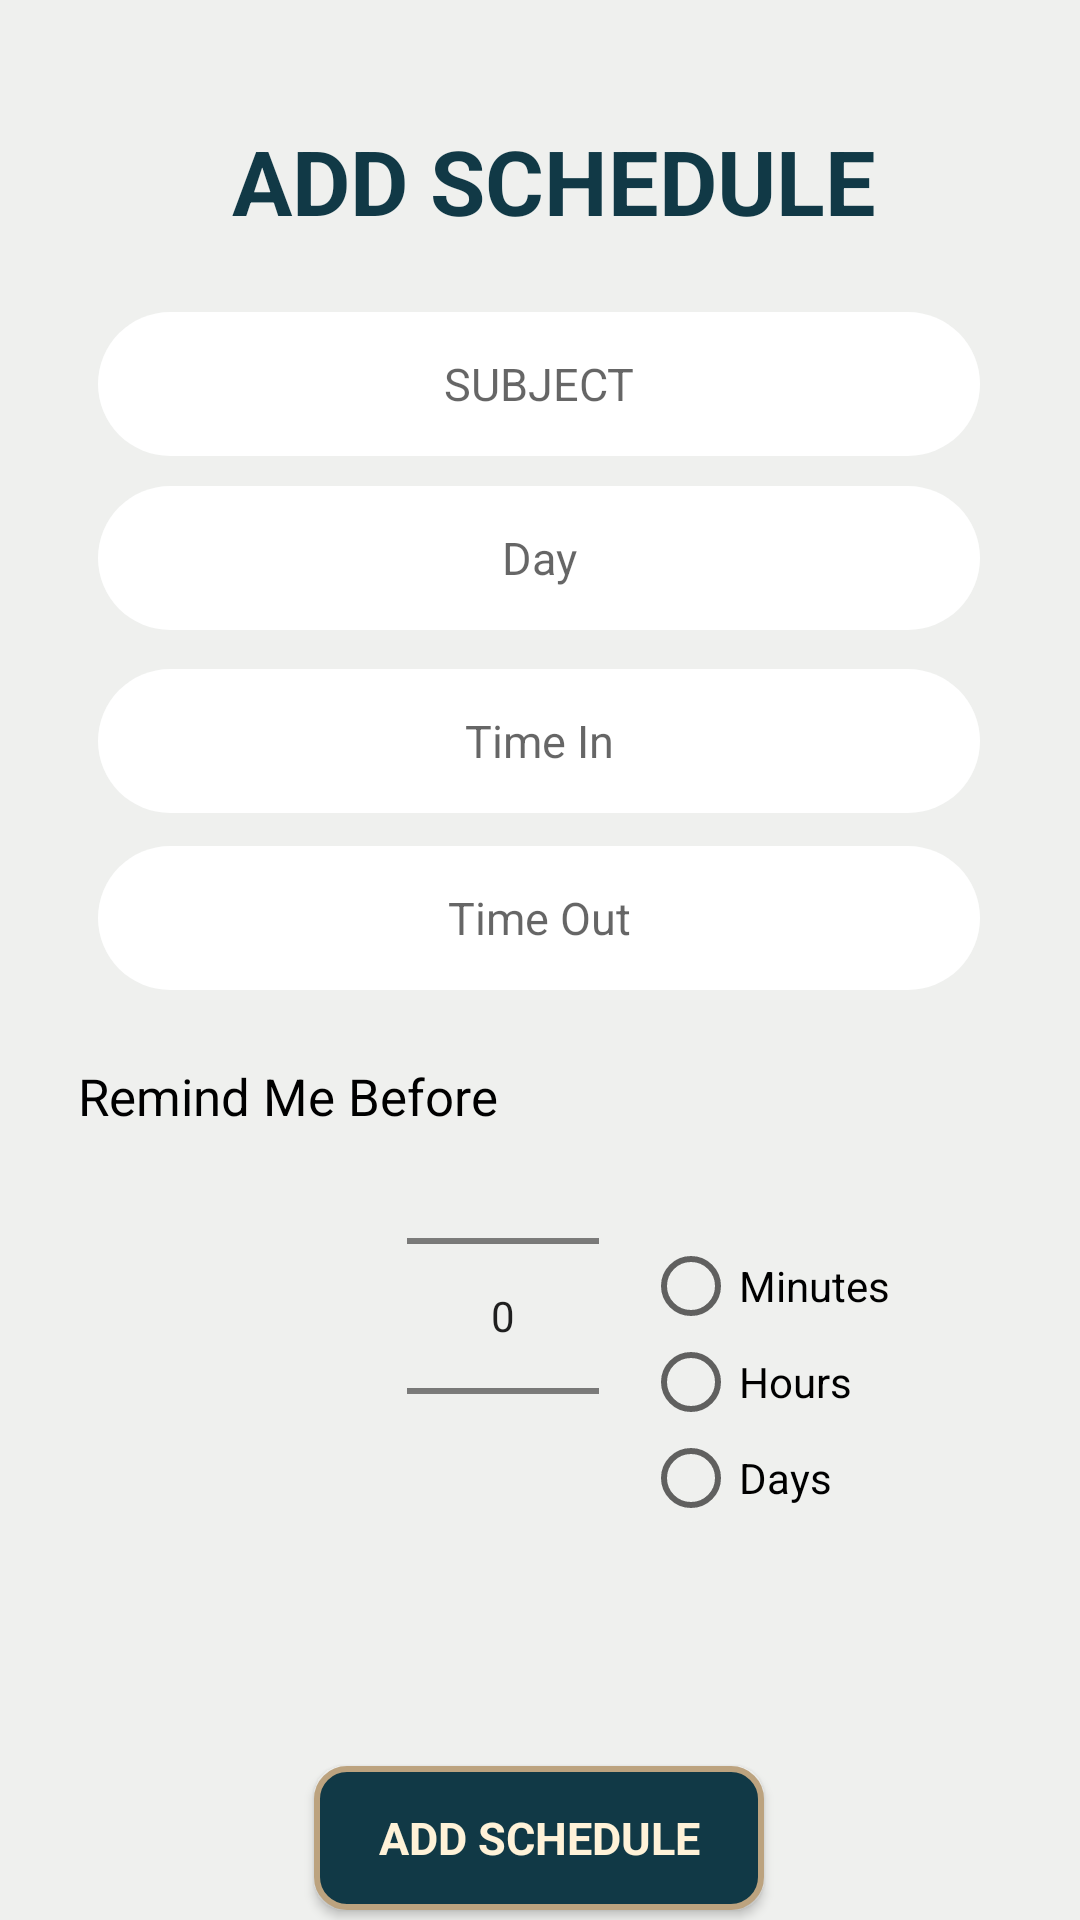

This screen was rendered from an Android layout file. Write that file and the resources it references.
<!-- AndroidManifest.xml: application theme Theme.Notification -->
<!-- res/layout/activity_main.xml -->
<?xml version="1.0" encoding="utf-8"?>
<androidx.constraintlayout.widget.ConstraintLayout xmlns:android="http://schemas.android.com/apk/res/android"
    xmlns:app="http://schemas.android.com/apk/res-auto"
    xmlns:tools="http://schemas.android.com/tools"
    android:layout_width="match_parent"
    android:layout_height="match_parent"
    android:background="#EFF0EE"
    tools:context=".MainActivity">

    <TextView
        android:id="@+id/addSchedule"
        android:layout_width="wrap_content"
        android:layout_height="wrap_content"
        android:layout_marginStart="95dp"
        android:layout_marginTop="40dp"
        android:layout_marginEnd="95dp"
        android:gravity="center"
        android:text="ADD SCHEDULE"
        android:textColor="#113946"
        android:textSize="30sp"
        android:textStyle="bold"
        app:layout_constraintEnd_toEndOf="parent"
        app:layout_constraintHorizontal_bias="0.4"
        app:layout_constraintStart_toStartOf="parent"
        app:layout_constraintTop_toTopOf="parent" />

    <EditText
        android:id="@+id/alertTitle"
        android:layout_width="294dp"
        android:layout_height="48dp"
        android:layout_marginTop="104dp"
        android:gravity="center"
        android:hint="SUBJECT"
        android:textColor="#113946"
        android:textSize="15sp"
        android:background="@drawable/rounded_corner2"
        app:layout_constraintEnd_toEndOf="parent"
        app:layout_constraintHorizontal_bias="0.495"
        app:layout_constraintStart_toStartOf="parent"
        app:layout_constraintTop_toTopOf="parent" />

    <EditText
        android:id="@+id/Timein"
        android:layout_width="294dp"
        android:layout_height="48dp"
        android:layout_marginTop="13dp"
        android:background="@drawable/rounded_corner2"
        android:focusable="false"
        android:gravity="center"
        android:hint="Time In"
        android:textColor="#113946"
        android:textSize="15sp"
        app:layout_constraintEnd_toEndOf="parent"
        app:layout_constraintHorizontal_bias="0.495"
        app:layout_constraintStart_toStartOf="parent"
        app:layout_constraintTop_toBottomOf="@+id/Day" />

    <EditText
        android:id="@+id/Day"
        android:layout_width="294dp"
        android:layout_height="48dp"
        android:layout_marginTop="10dp"
        android:background="@drawable/rounded_corner2"
        android:gravity="center"
        android:hint="Day"
        android:textColor="#113946"
        android:textSize="15sp"
        android:clickable="true"
        android:inputType="none"
        app:layout_constraintEnd_toEndOf="parent"
        app:layout_constraintHorizontal_bias="0.495"
        app:layout_constraintStart_toStartOf="parent"
        app:layout_constraintTop_toBottomOf="@+id/alertTitle" />

    <EditText
        android:id="@+id/Timeout"
        android:layout_width="294dp"
        android:layout_height="48dp"
        android:layout_marginTop="11dp"
        android:background="@drawable/rounded_corner2"
        android:focusable="false"
        android:gravity="center"
        android:hint="Time Out"
        android:textColor="#113946"
        android:textSize="15sp"
        app:layout_constraintEnd_toEndOf="parent"
        app:layout_constraintHorizontal_bias="0.495"
        app:layout_constraintStart_toStartOf="parent"
        app:layout_constraintTop_toBottomOf="@+id/Timein" />

    <NumberPicker
        android:id="@+id/numberPicker"
        android:layout_width="wrap_content"
        android:layout_height="150dp"
        android:layout_marginBottom="75dp"
        app:layout_constraintBottom_toTopOf="@+id/alertbutton"
        app:layout_constraintEnd_toEndOf="parent"
        app:layout_constraintHorizontal_bias="0.458"
        app:layout_constraintStart_toStartOf="parent" />

    <TextView
        android:id="@+id/RemindMeBefore"
        android:layout_width="wrap_content"
        android:layout_height="wrap_content"
        android:layout_marginTop="24dp"
        android:text="Remind Me Before"
        android:textColor="@color/black"
        android:textSize="17sp"
        app:layout_constraintEnd_toEndOf="parent"
        app:layout_constraintHorizontal_bias="0.118"
        app:layout_constraintStart_toStartOf="parent"
        app:layout_constraintTop_toBottomOf="@+id/Timeout" />

    <RadioGroup
        android:id="@+id/radioGroup"
        android:layout_width="wrap_content"
        android:layout_height="wrap_content"
        android:layout_marginTop="36dp"
        app:layout_constraintEnd_toEndOf="parent"
        app:layout_constraintHorizontal_bias="0.772"
        app:layout_constraintStart_toStartOf="parent"
        app:layout_constraintTop_toBottomOf="@+id/RemindMeBefore">

        <RadioButton
            android:id="@+id/radioMinutes"
            android:layout_width="wrap_content"
            android:layout_height="wrap_content"
            android:text="Minutes"
            tools:ignore="TouchTargetSizeCheck" />

        <RadioButton
            android:id="@+id/radioHours"
            android:layout_width="wrap_content"
            android:layout_height="wrap_content"
            android:text="Hours"
            tools:ignore="TouchTargetSizeCheck" />

        <RadioButton
            android:id="@+id/radioDays"
            android:layout_width="wrap_content"
            android:layout_height="wrap_content"
            android:text="Days"
            tools:ignore="TouchTargetSizeCheck" />
    </RadioGroup>

    <Button
        android:id="@+id/alertbutton"
        android:layout_width="150dp"
        android:layout_height="wrap_content"
        android:layout_marginTop="80dp"
        android:background="@drawable/buttonbg"
        android:fontFamily="sans-serif"
        android:gravity="center"
        android:text="ADD SCHEDULE"
        android:textColor="#FFF2D8"
        android:textSize="15sp"
        android:textStyle="bold"
        app:layout_constraintEnd_toEndOf="parent"
        app:layout_constraintHorizontal_bias="0.498"
        app:layout_constraintStart_toStartOf="parent"
        app:layout_constraintTop_toBottomOf="@+id/radioGroup" />

</androidx.constraintlayout.widget.ConstraintLayout>
<!-- resources referenced by this layout -->
<resources>
  <!-- drawable buttonbg (drawable) -->
  <?xml version="1.0" encoding="utf-8"?>
  <shape xmlns:android="http://schemas.android.com/apk/res/android"
      android:shape="rectangle">
  
      <solid android:color="#113946" />
      <corners android:radius="10dp" />
      <stroke
          android:width="2dp"
          android:color="#BCA37F" />
  
  </shape>
  <!-- drawable rounded_corner2 (drawable) -->
  <?xml version="1.0" encoding="utf-8"?>
  <shape xmlns:android="http://schemas.android.com/apk/res/android">
      <solid android:color="#FFFFFF"/> 
      <corners android:radius="30dp"/> 
  </shape>
  <style name="Theme.Notification" parent="Base.Theme.Notification" />
  <style name="Base.Theme.Notification" parent="Theme.AppCompat.DayNight.NoActionBar">
          
          
      </style>
  <!-- not gathered from this repository: default colours our renderer supplied (Android Studio template values) -->
  <color name="black">#FF000000</color>
</resources>
